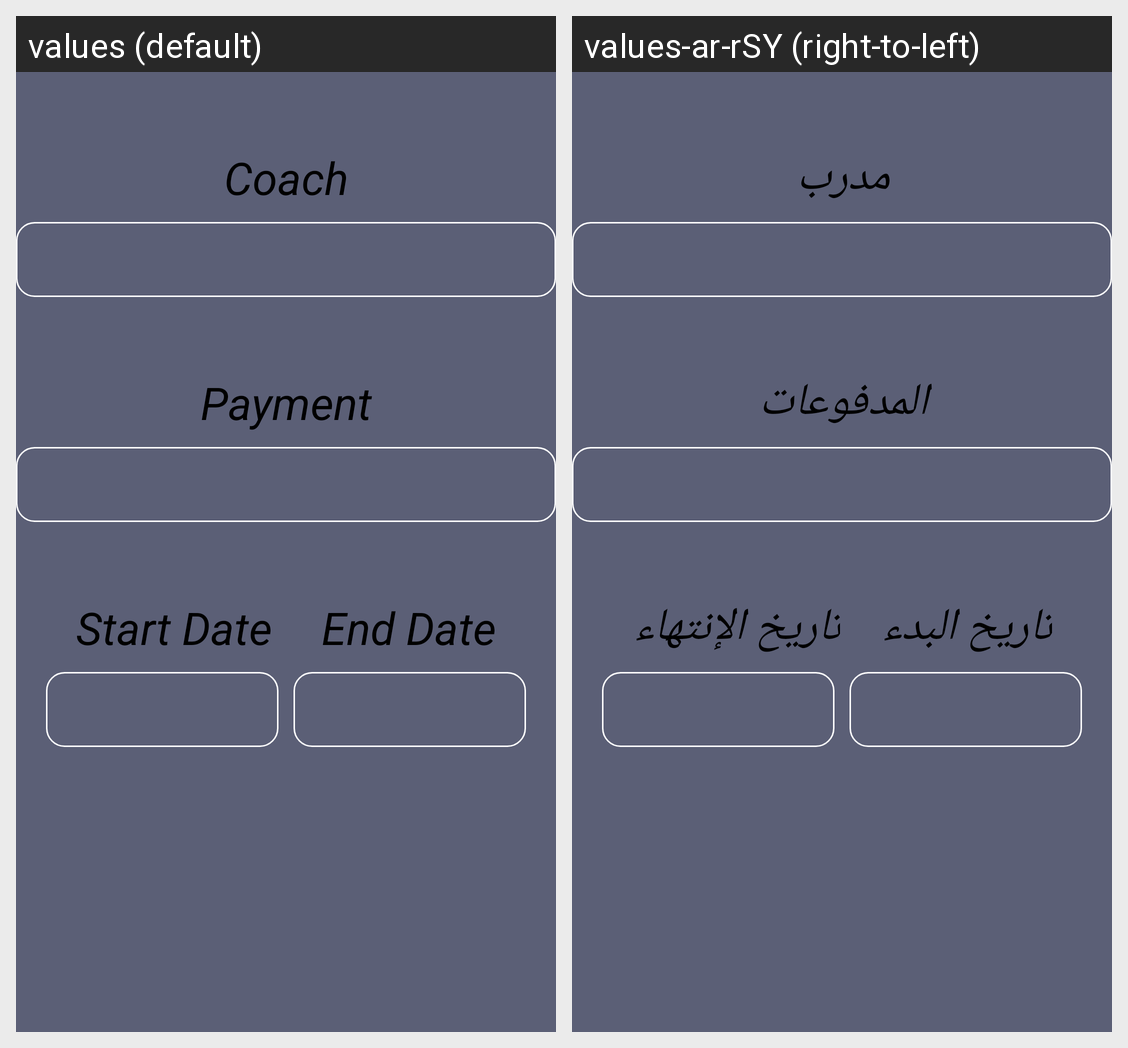

For this localized Android screen grid, give each drawn string resource with its value in every locale shown.
Android screen res/layout/activity_active_contract.xml rendered under 2 locales, left to right: values (default), values-ar-rSY (right-to-left). Device: Nexus 5 (rendered at 1080×1920; each locale shown at half size, 540×960, under a caption strip naming it); theme Theme.PGM.
Strings drawn on this screen, with the default value and each locale's value (text and hints the layout hard-codes, and strings that could not be matched under every locale, appear in the picture but are not listed):

coach
  values: Coach
  values-ar-rSY: مدرب

payment
  values: Payment
  values-ar-rSY: المدفوعات

start_date
  values: Start Date
  values-ar-rSY: تاريخ البدء

end_date
  values: End Date
  values-ar-rSY: تاريخ الإنتهاء
